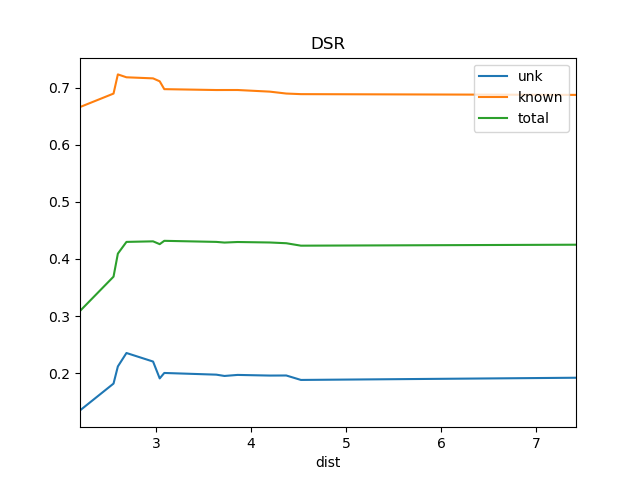

The file beside this chart, header and first rows:
dist, known, total, train_docs, unk
2.201, 0.6658, 0.3091, {'REN5', 'REN6'}, 0.1351
2.554, 0.6894, 0.3691, {'REN5', 'REN6', 'WS1'}, 0.1821
2.6, 0.7229, 0.4094, {'REN5', 'SOS1', 'REN6', 'WS1'}, 0.212
2.69, 0.7179, 0.4299, {'REN6', 'WS1', 'REN5', 'SRR1', 'SOS1'}, 0.2355
2.97, 0.716, 0.4309, {'REN9', 'REN6', 'WS1', 'REN5', 'REN10',…, 0.2206
3.04, 0.7108, 0.426, {'REN2', 'REN9', 'REN6', 'WS1', 'REN5', …, 0.1911
3.088, 0.6971, 0.4318, {'REN14', 'REN2', 'REN9', 'REN6', 'WS1',…, 0.2006
3.635, 0.6956, 0.4299, {'REN8', 'REN7', 'REN14', 'REN2', 'REN9'…, 0.1977
3.721, 0.6956, 0.4287, {'REN8', 'REN7', 'REN14', 'REN2', 'REN9'…, 0.1954
3.859, 0.6956, 0.4297, {'REN8', 'REN7', 'REN14', 'REN2', 'REN12…, 0.1972
4.198, 0.6928, 0.4289, {'REN8', 'REN14', 'REN7', 'REN2', 'REN15…, 0.1961
4.371, 0.6894, 0.4276, {'REN7', 'REN14', 'REN2', 'REN15', 'REN9…, 0.1962
4.525, 0.6884, 0.4233, {'REN5', 'BS1', 'REN7', 'REN6', 'St2', '…, 0.1884
7.419, 0.6871, 0.425, {'Ko', 'REN5', 'BS1', 'REN7', 'REN6', 'S…, 0.1923
